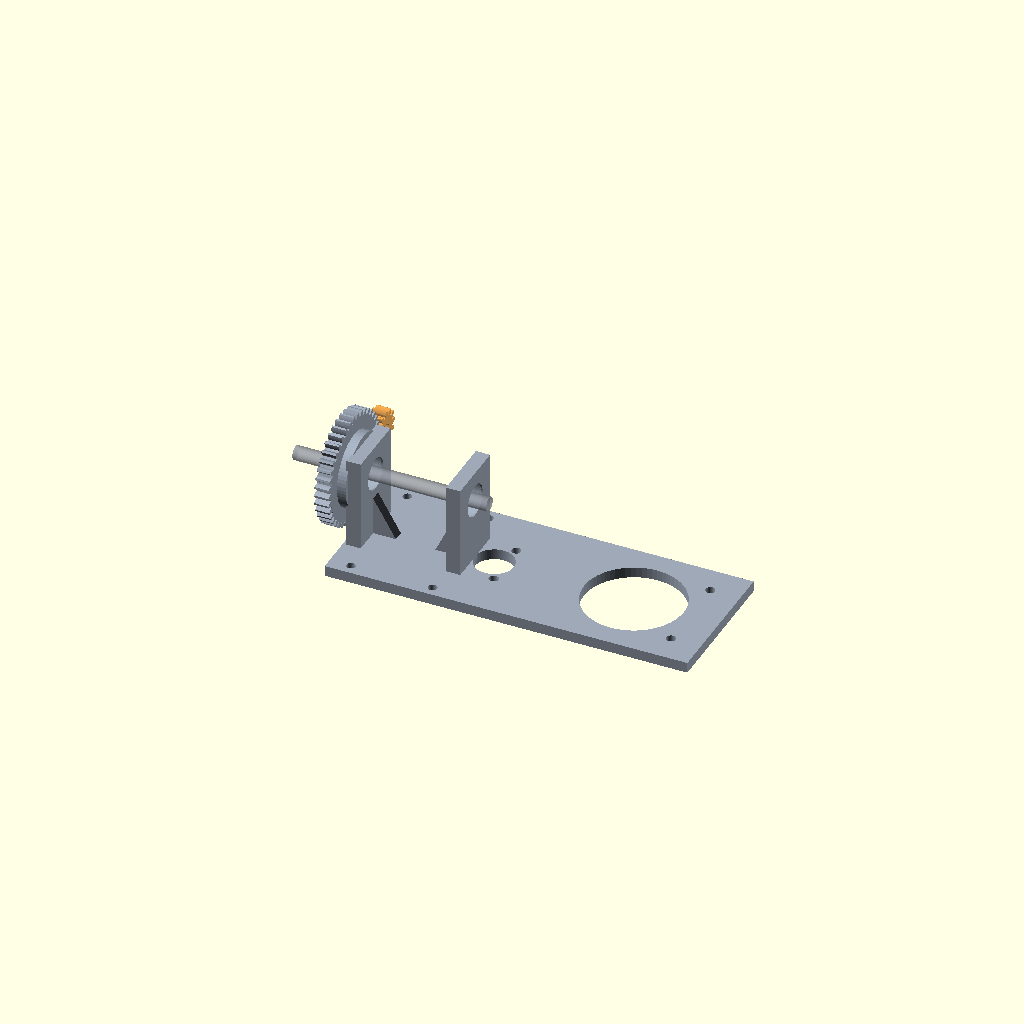
Cell 1: the model at its default parameters.
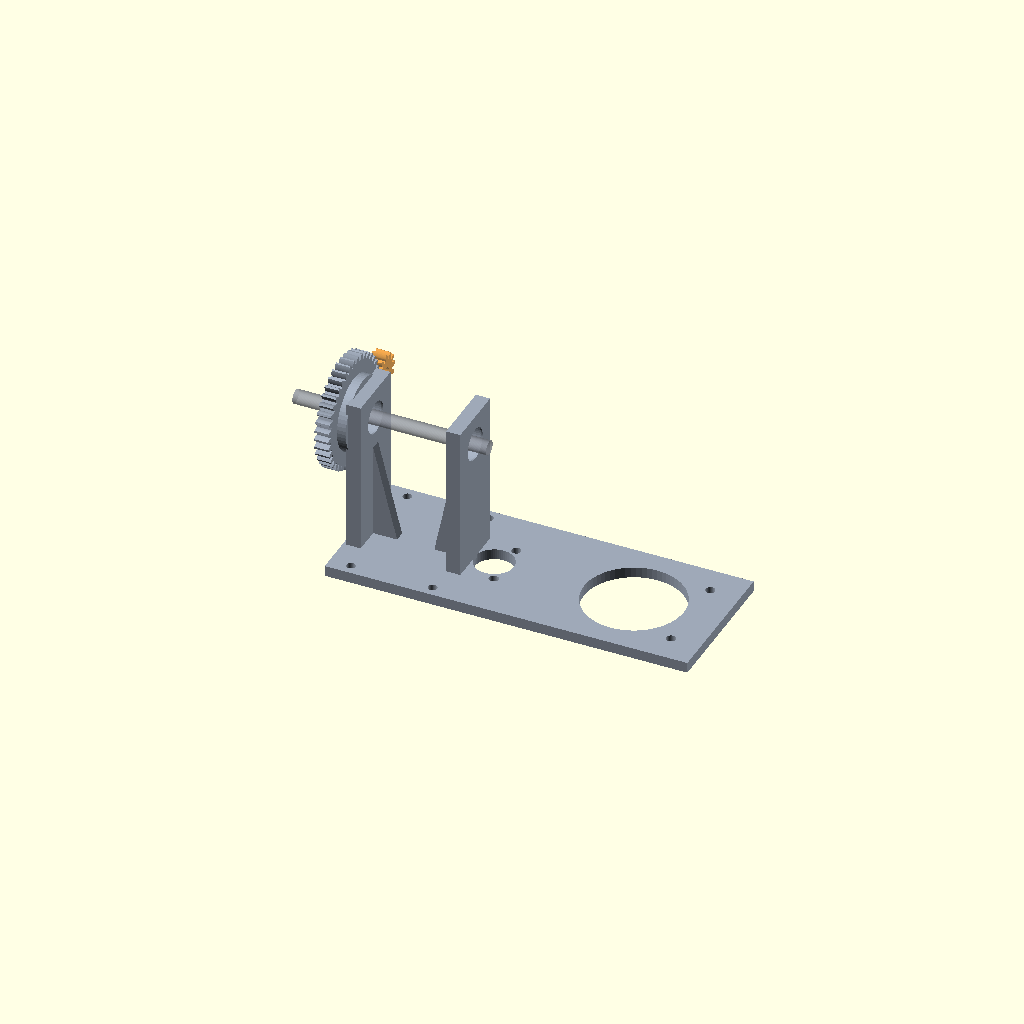
Cell 2: AXIS_Z = 70 (everything else at default).
One fixed orthographic camera (rotation 55°, 0°, 25°; colour scheme Cornfield) for every cell.
Source of the model, base.scad:
// base.scad — base for the cantilevered rotating-head architecture
// One printed piece. It:
//   - carries a FIXED external gear (the head's rotation pinion meshes its outside
//     and walks the head around it = Axis 2 drive)
//   - journals the passive feed tube/spindle in two 608 bearings
//   - mounts the 1KGSSJ-B feeder flat on top (motor drops through, trapezoid bolts)
//   - leaves the front open so the cantilevered head swings clear
//
// Frame: X = wire axis (head at -X, feeder at +X), Z = up. Wire axis at z=AXIS_Z
// above the base top (z=0). The fixed gear front face is at x=0; everything
// structural is BEHIND it so the head (x<0) swings in open air.

use <MCAD/involute_gears.scad>
show = "assembly";        // "base" | "assembly"
$fn = 64;

// ── wire axis / feed tube ───────────────────────────────────────────
AXIS_Z   = 35;        // wire axis height (clears the fixed gear above the base)
TUBE_BORE = 10;       // clearance for the Ø8 feed tube through fixed bits

// ── fixed gear (external; head pinion meshes the outside) ───────────
FG_MODULE = 1.5;  FG_TEETH = 40;  FG_W = 8;  FG_PA = 20;
FG_X = 0;             // gear front face
HUB_OD = 20;          // central hub behind the gear (stays inside the swing zone)

// ── 608 bearings for the passive feed tube ──────────────────────────
BRG_OD = 22;  BRG_W = 7;  BRG_BORE = 8;  BRG_LIP = 2;
FB_X = 16;  RB_X = 72;            // front, rear bearing X
UP_T = 8;   UP_W = BRG_OD + 14;   // upright thickness, width
UP_H = AXIS_Z + BRG_OD/2 + 6;

// ── feeder (1KGSSJ-B) — flat on top, motor through a pocket ─────────
FEEDER_X = 145;  FEEDER_L = 122;
FEEDER_BOLT_SPAN = 104.5;  FEEDER_BOLT_W1 = 47.3;  FEEDER_BOLT_W2 = 27.3;
FEEDER_HOLE = 5.3;  FEEDER_MOTOR_HOLE = 56;
FEEDER_MOTOR_X = FEEDER_X + FEEDER_BOLT_SPAN/2 - 32;
FEEDER_NOSE_HOLE = 22;                                // clearance for the narrow-end boss (~Ø20, ~5mm proud)
FEEDER_NOSE_X = FEEDER_X - FEEDER_BOLT_SPAN/2 - 6;     // just forward of the narrow bolt holes (toward the nose)
FEEDER_HOLES = [
    [FEEDER_X - FEEDER_BOLT_SPAN/2,  FEEDER_BOLT_W2/2],   // narrow end toward head
    [FEEDER_X - FEEDER_BOLT_SPAN/2, -FEEDER_BOLT_W2/2],
    [FEEDER_X + FEEDER_BOLT_SPAN/2,  FEEDER_BOLT_W1/2],   // wide/motor end
    [FEEDER_X + FEEDER_BOLT_SPAN/2, -FEEDER_BOLT_W1/2],
];

// ── base plate ──────────────────────────────────────────────────────
BASE_W = 80;  BASE_TH = 6;
BASE_X0 = FG_X + FG_W + 2;                 // front edge: head swings clear of this
BASE_X1 = FEEDER_X + FEEDER_L/2 + 8;

// ─────────────────────────────────────────────────────────────────────

module bore(d, x0, x1) translate([x0, 0, AXIS_Z]) rotate([0, 90, 0]) cylinder(d = d, h = x1 - x0);

module upright(x) {
    difference() {
        translate([x, 0, UP_H/2 - 1]) cube([UP_T, UP_W, UP_H + 2], center = true);
        // 608 seat from the front face + clearance bore through
        translate([x - UP_T/2 - 0.1, 0, AXIS_Z]) rotate([0, 90, 0]) {
            cylinder(d = BRG_OD, h = BRG_W + 0.2);
            cylinder(d = BRG_OD - 2*BRG_LIP, h = UP_T + 1);
        }
    }
}

module fixed_gear_unit() {
    // external gear coaxial with the wire axis, front face at FG_X
    translate([FG_X, 0, AXIS_Z]) rotate([0, 90, 0]) difference() {
        gear(number_of_teeth = FG_TEETH, circular_pitch = FG_MODULE*180, pressure_angle = FG_PA,
             gear_thickness = FG_W, rim_thickness = FG_W, hub_thickness = 0, bore_diameter = 0);
        translate([0, 0, -1]) cylinder(d = TUBE_BORE, h = FG_W + 2);
    }
    // backing annulus tying the gear to the front upright AROUND the bearing seat
    // (the feed tube + 608 are coaxial, so the support can't be a central hub)
    difference() {
        bore(42, FG_X + FG_W - 0.1, FB_X - UP_T/2 + 1);
        bore(BRG_OD + 3, FG_X, FB_X + 1);
    }
}

module base_plate() {
    L = BASE_X1 - BASE_X0;
    difference() {
        translate([BASE_X0 + L/2, 0, -BASE_TH/2]) cube([L, BASE_W, BASE_TH], center = true);
        // feeder motor pocket + narrow-end boss pocket + trapezoid bolt holes
        translate([FEEDER_MOTOR_X, 0, -BASE_TH - 1]) cylinder(d = FEEDER_MOTOR_HOLE, h = BASE_TH + 2);
        translate([FEEDER_NOSE_X, 0, -BASE_TH - 1]) cylinder(d = FEEDER_NOSE_HOLE, h = BASE_TH + 2);
        for (h = FEEDER_HOLES) translate([h[0], h[1], -BASE_TH - 1]) cylinder(d = FEEDER_HOLE, h = BASE_TH + 2);
        // benchtop mounting holes — front half only (the feeder + its bolts hold the
        // rear); kept clear of the feeder footprint so its bolt pattern reads clean
        for (x = [BASE_X0 + 12, RB_X - 4])
            for (y = [-BASE_W/2 + 6, BASE_W/2 - 6])
                translate([x, y, -BASE_TH - 1]) cylinder(d = 5, h = BASE_TH + 2);
    }
}

module gusset(x, dir) {
    // triangular rib tying an upright to the base (overlaps both for one solid)
    translate([x, 0, 0]) rotate([90, 0, 0]) linear_extrude(6, center = true)
        polygon([[-1.5, -2], [dir*14, -2], [-1.5, AXIS_Z - BRG_OD/2]]);
}

module base() color([0.62, 0.66, 0.72]) {
    base_plate();
    fixed_gear_unit();
    upright(FB_X);
    upright(RB_X);
    gusset(FB_X + UP_T/2, 1);     // behind the front upright
    gusset(RB_X - UP_T/2, -1);    // in front of the rear upright
}

// reference ghosts: feed tube + the head's rotation pinion meshing the gear
module ghost() {
    color([0.6, 0.62, 0.66, 0.6]) bore(8, FG_X - 25, RB_X + 12);   // feed tube
    // pinion meshing the fixed gear (on the rotating head, shown at one position)
    pinion_pd = 12 * FG_MODULE;
    R = (FG_TEETH*FG_MODULE + pinion_pd)/2;
    color([0.9, 0.55, 0.15, 0.8]) translate([FG_X, R, AXIS_Z]) rotate([0, 90, 0])
        gear(number_of_teeth = 12, circular_pitch = FG_MODULE*180, pressure_angle = FG_PA,
             gear_thickness = FG_W, rim_thickness = FG_W, hub_thickness = 0, bore_diameter = 5);
}

base();
if (show == "assembly") ghost();
Customizer parameters (derived from the source; name, type, default, range or options):
show: string, default "assembly"
AXIS_Z: number, default 35
TUBE_BORE: number, default 10
FG_X: number, default 0
HUB_OD: number, default 20
FEEDER_NOSE_HOLE: number, default 22
